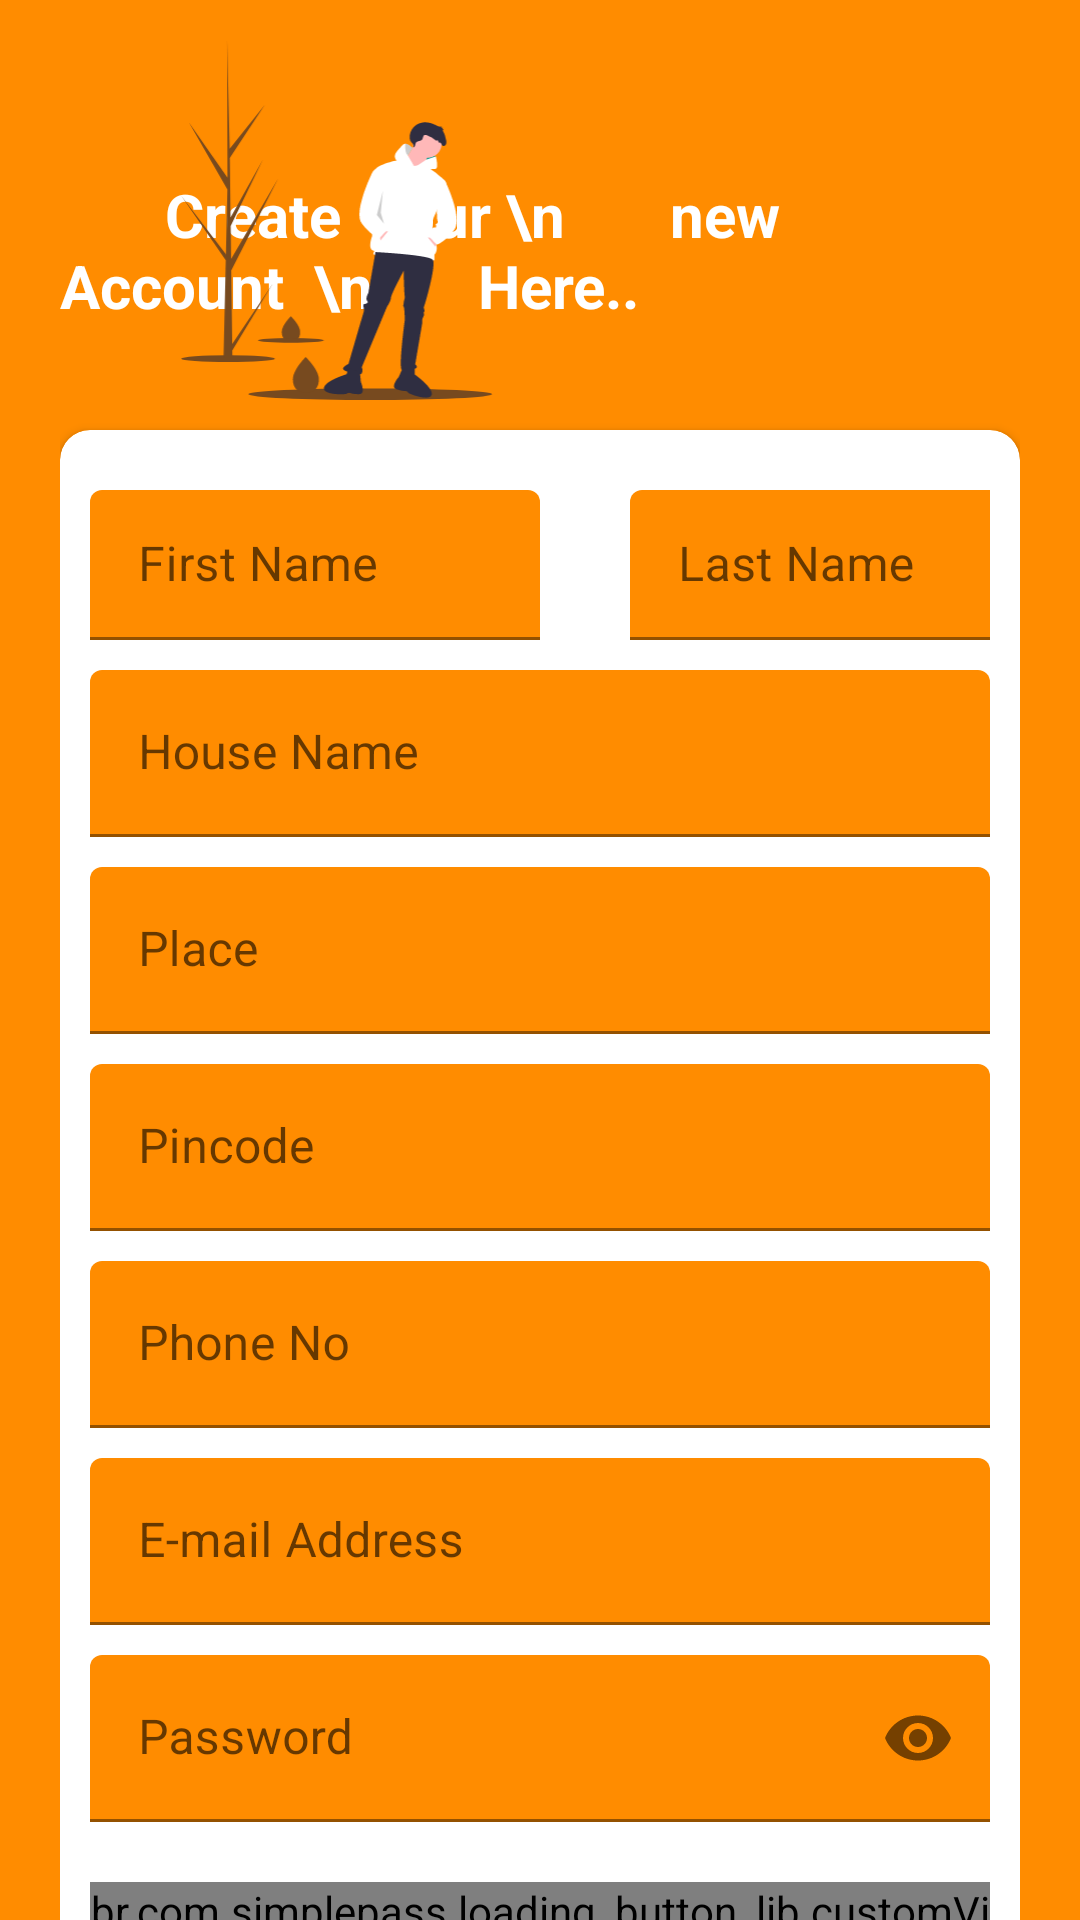

Android layout source for this screen:
<!-- AndroidManifest.xml: application theme Theme.Smartshopping -->
<!-- res/layout/activity_cust_register.xml -->
<?xml version="1.0" encoding="utf-8"?>
<RelativeLayout xmlns:android="http://schemas.android.com/apk/res/android"
    xmlns:app="http://schemas.android.com/apk/res-auto"
    xmlns:tools="http://schemas.android.com/tools"
    android:layout_width="match_parent"
    android:layout_height="match_parent"
    tools:context=".Cust_register"
    android:layout_gravity="center"
    android:background="@color/register_bk_color"
    android:focusableInTouchMode="true"
    android:gravity="center"
    >

    <ScrollView
        android:layout_width="match_parent"
        android:layout_height="match_parent"
        android:layout_alignParentTop="true"
        android:scrollbars="none"
        android:layout_marginTop="-7dp">

        <LinearLayout
            android:layout_width="match_parent"
            android:layout_height="wrap_content"
            android:orientation="vertical"
            android:padding="20dp">








            <RelativeLayout
                android:layout_width="match_parent"
                android:layout_height="match_parent">

                <TextView
                    style="@style/viewParent.headerText.NoMode"
                    android:layout_alignParentRight="true"
                    android:layout_centerVertical="true"
                    android:paddingTop="@dimen/loginViewsMargin"
                    android:text="       Create  your \n       new  Account  \n       Here.."
                    android:textColor="@color/whiteTextColor"
                    android:textSize="20dp" />

                <ImageView
                    android:layout_width="250dp"
                    android:layout_height="120dp"

                    android:layout_alignParentLeft="true"
                    android:src="@drawable/ic_register_back" />
            </RelativeLayout>

            <androidx.cardview.widget.CardView
                android:layout_width="match_parent"
                android:layout_height="wrap_content"
                android:layout_marginTop="10dp"
                app:cardBackgroundColor="@color/whiteTextColor"
                app:cardCornerRadius="10dp">

                <LinearLayout
                    android:layout_width="match_parent"
                    android:layout_height="wrap_content"
                    android:layout_margin="10dp"
                    android:orientation="vertical">

                    <TableRow
                        android:layout_width="wrap_content"
                        android:layout_height="match_parent">


                        <com.google.android.material.textfield.TextInputLayout
                            android:id="@+id/textInputFirstName"
                            android:layout_width="150dp"
                            android:layout_height="50dp"
                            android:layout_marginTop="@dimen/inputMargin"

                            >

                            <EditText
                                android:id="@+id/FirstName"
                                style="@style/modifiedEditText"
                                android:hint="First Name"
                                android:inputType="textPersonName"
                                android:maxLines="1"
                                android:textSize="16dp"
                                android:maxLength="20"
                                />

                        </com.google.android.material.textfield.TextInputLayout>

                        <com.google.android.material.textfield.TextInputLayout
                            android:id="@+id/textInputLastName"
                            android:layout_width="150dp"
                            android:layout_height="50dp"
                            android:layout_marginLeft="30dp"
                            android:layout_marginTop="@dimen/inputMargin">

                            <EditText
                                android:id="@+id/LastName"
                                style="@style/modifiedEditText"
                                android:hint="Last Name"
                                android:inputType="textPersonName"
                                android:maxLines="1"
                                android:textSize="16dp"
                                android:maxLength="20"
                                />

                        </com.google.android.material.textfield.TextInputLayout>
                    </TableRow>

                    <com.google.android.material.textfield.TextInputLayout
                        android:id="@+id/textInputHouseName"
                        style="@style/parent"
                        android:layout_marginTop="@dimen/inputMargin">

                        <EditText
                            android:id="@+id/HouseName"
                            style="@style/modifiedEditText"
                            android:hint="House Name"
                            android:inputType="textPersonName"
                            android:maxLines="1"
                            android:textSize="16dp"
                            android:maxLength="40"
                            />

                    </com.google.android.material.textfield.TextInputLayout>

                    <com.google.android.material.textfield.TextInputLayout
                        android:id="@+id/textInputPlaceName"
                        style="@style/parent"
                        android:layout_marginTop="@dimen/inputMargin">

                        <EditText
                            android:id="@+id/PlaceName"
                            style="@style/modifiedEditText"
                            android:hint="Place"
                            android:inputType="textPersonName"
                            android:maxLines="1"
                            android:textSize="16dp"
                            android:maxLength="40"
                            />

                    </com.google.android.material.textfield.TextInputLayout>

                    <com.google.android.material.textfield.TextInputLayout
                        android:id="@+id/textInputPincodeName"
                        style="@style/parent"
                        android:layout_marginTop="@dimen/inputMargin"

                        >

                        <EditText
                            android:id="@+id/Pincode"
                            style="@style/modifiedEditText"
                            android:hint="Pincode"
                            android:inputType="number"
                            android:maxLines="1"
                            android:textSize="16dp"
                            android:maxLength="6"
                            />

                    </com.google.android.material.textfield.TextInputLayout>
                    <com.google.android.material.textfield.TextInputLayout
                        android:id="@+id/textInputPhoneName"
                        style="@style/parent"
                        android:layout_marginTop="@dimen/inputMargin"
                        app:prefixText="+91"
                        >

                        <EditText
                            android:id="@+id/PhonNo"
                            style="@style/modifiedEditText"
                            android:hint="Phone No"
                            android:inputType="number"
                            android:maxLines="1"
                            android:textSize="16dp"
                            android:maxLength="10"
                            />

                    </com.google.android.material.textfield.TextInputLayout>

                    <com.google.android.material.textfield.TextInputLayout
                        android:id="@+id/textInputEmailName"
                        style="@style/parent"
                        android:layout_marginTop="@dimen/inputMargin">

                        <EditText
                            android:id="@+id/EmailID"
                            style="@style/modifiedEditText"
                            android:hint="E-mail Address"
                            android:inputType="textEmailAddress"
                            android:maxLines="1"
                            android:textSize="16dp"
                            />

                    </com.google.android.material.textfield.TextInputLayout>

                    <com.google.android.material.textfield.TextInputLayout
                        android:id="@+id/textInputPasswordName"
                        style="@style/parent"
                        android:layout_marginTop="@dimen/inputMargin"
                        app:endIconMode="password_toggle"
                        >

                        <EditText
                            android:id="@+id/PasswordReg"
                            style="@style/modifiedEditText"
                            android:hint="Password"
                            android:inputType="textPassword"
                            android:maxLines="1"
                            android:textSize="16dp"
                            android:maxLength="10"
                            />

                    </com.google.android.material.textfield.TextInputLayout>

                    <br.com.simplepass.loading_button_lib.customViews.CircularProgressButton
                        android:id="@+id/RegisterButton"
                        style="@style/loginButton"
                        android:layout_gravity="center"
                        android:layout_marginTop="@dimen/loginViewsMargin"
                        android:text="Register"
                        app:initialCornerAngle="27dp"
                        app:spinning_bar_color="#FFF"
                        app:spinning_bar_padding="6dp"
                        app:spinning_bar_width="4dp"

                        />

                    <TableRow
                        android:layout_width="wrap_content"
                        android:layout_height="wrap_content"
                        android:layout_gravity="center">

                        <TextView
                            style="@style/parent"
                            android:layout_marginTop="@dimen/loginViewsMargin"
                            android:text="Already have an Account?"
                            android:textAlignment="center"
                            android:textColor="@color/black"
                            android:textSize="15dp"
                            android:textStyle="bold" />

                        <TextView
                            android:id="@+id/LoginText"
                            style="@style/parent"
                            android:layout_marginTop="@dimen/loginViewsMargin"
                            android:text=" Login Now"
                            android:textAlignment="center"
                            android:textColor="@color/themeColor"
                            android:textSize="16dp"
                            android:textStyle="bold" />
                    </TableRow>
                </LinearLayout>
            </androidx.cardview.widget.CardView>


        </LinearLayout>
    </ScrollView>

    <ImageView
        android:id="@+id/backButtonReg"
        android:layout_width="50dp"
        android:layout_height="50dp"
        android:layout_alignParentTop="true"
        android:src="@drawable/ic_back_arrow"
        />
</RelativeLayout>
<!-- resources referenced by this layout -->
<resources>
  <color name="black">#FF000000</color>
  <color name="register_bk_color">#ff8c00</color>
  <color name="themeColor">#ff8c00</color>
  <color name="whiteTextColor">#fff</color>
  <dimen name="inputMargin">10dp</dimen>
  <dimen name="loginViewsMargin">20dp</dimen>
  <!-- drawable ic_register_back: vector/xml drawable (drawable, 5494 chars, omitted) -->
  <style name="loginButton" parent="viewParent">
          <item name="android:background">@drawable/button_background_blue</item>
          <item name="android:textColor">@color/whiteTextColor</item>
          <item name="android:textStyle">bold</item>
      </style>
  <style name="modifiedEditText" parent="parent">
          <item name="android:textSize">@dimen/newsMoreTextSize</item>
          <item name="android:backgroundTint">@color/primaryTextColor</item>
      </style>
  <style name="parent">
          <item name="android:layout_width">match_parent</item>
          <item name="android:layout_height">wrap_content</item>
      </style>
  <style name="viewParent.headerText.NoMode">
          <item name="android:textColor">@color/darkTextColor</item>
      </style>
  <style name="Theme.Smartshopping" parent="Theme.MaterialComponents.DayNight.DarkActionBar">
          
          <item name="colorPrimary">@color/purple_500</item>
          <item name="colorPrimaryVariant">@color/purple_700</item>
          <item name="colorOnPrimary">@color/white</item>
          
          <item name="colorSecondary">@color/teal_200</item>
          <item name="colorSecondaryVariant">@color/teal_700</item>
          <item name="colorOnSecondary">@color/black</item>
          
          <item name="android:statusBarColor" tools:targetApi="l">?attr/colorPrimaryVariant</item>
          
      </style>
  <style name="viewParent">
          <item name="android:layout_width">wrap_content</item>
          <item name="android:layout_height">wrap_content</item>
      </style>
  <!-- drawable button_background_blue (drawable) -->
  <?xml version="1.0" encoding="utf-8"?>
  <shape xmlns:android="http://schemas.android.com/apk/res/android" android:shape="rectangle" >
      <corners
          android:radius="26dp" />
  
      <solid
          android:color="#f07d20"/>
  
      <padding
          android:left="10dp"
          android:top="0dp"
          android:right="0dp"
          android:bottom="0dp" />
      <size
          android:width="182dp"
          android:height="40dp" />
  </shape>
  <dimen name="newsMoreTextSize">12sp</dimen>
  <color name="primaryTextColor">#ff8c00</color>
  <color name="darkTextColor">#020000</color>
  <color name="purple_500">#FF6200EE</color>
  <color name="purple_700">#FF3700B3</color>
  <color name="white">#FFFFFFFF</color>
  <color name="teal_200">#FF03DAC5</color>
  <color name="teal_700">#FF018786</color>
</resources>
